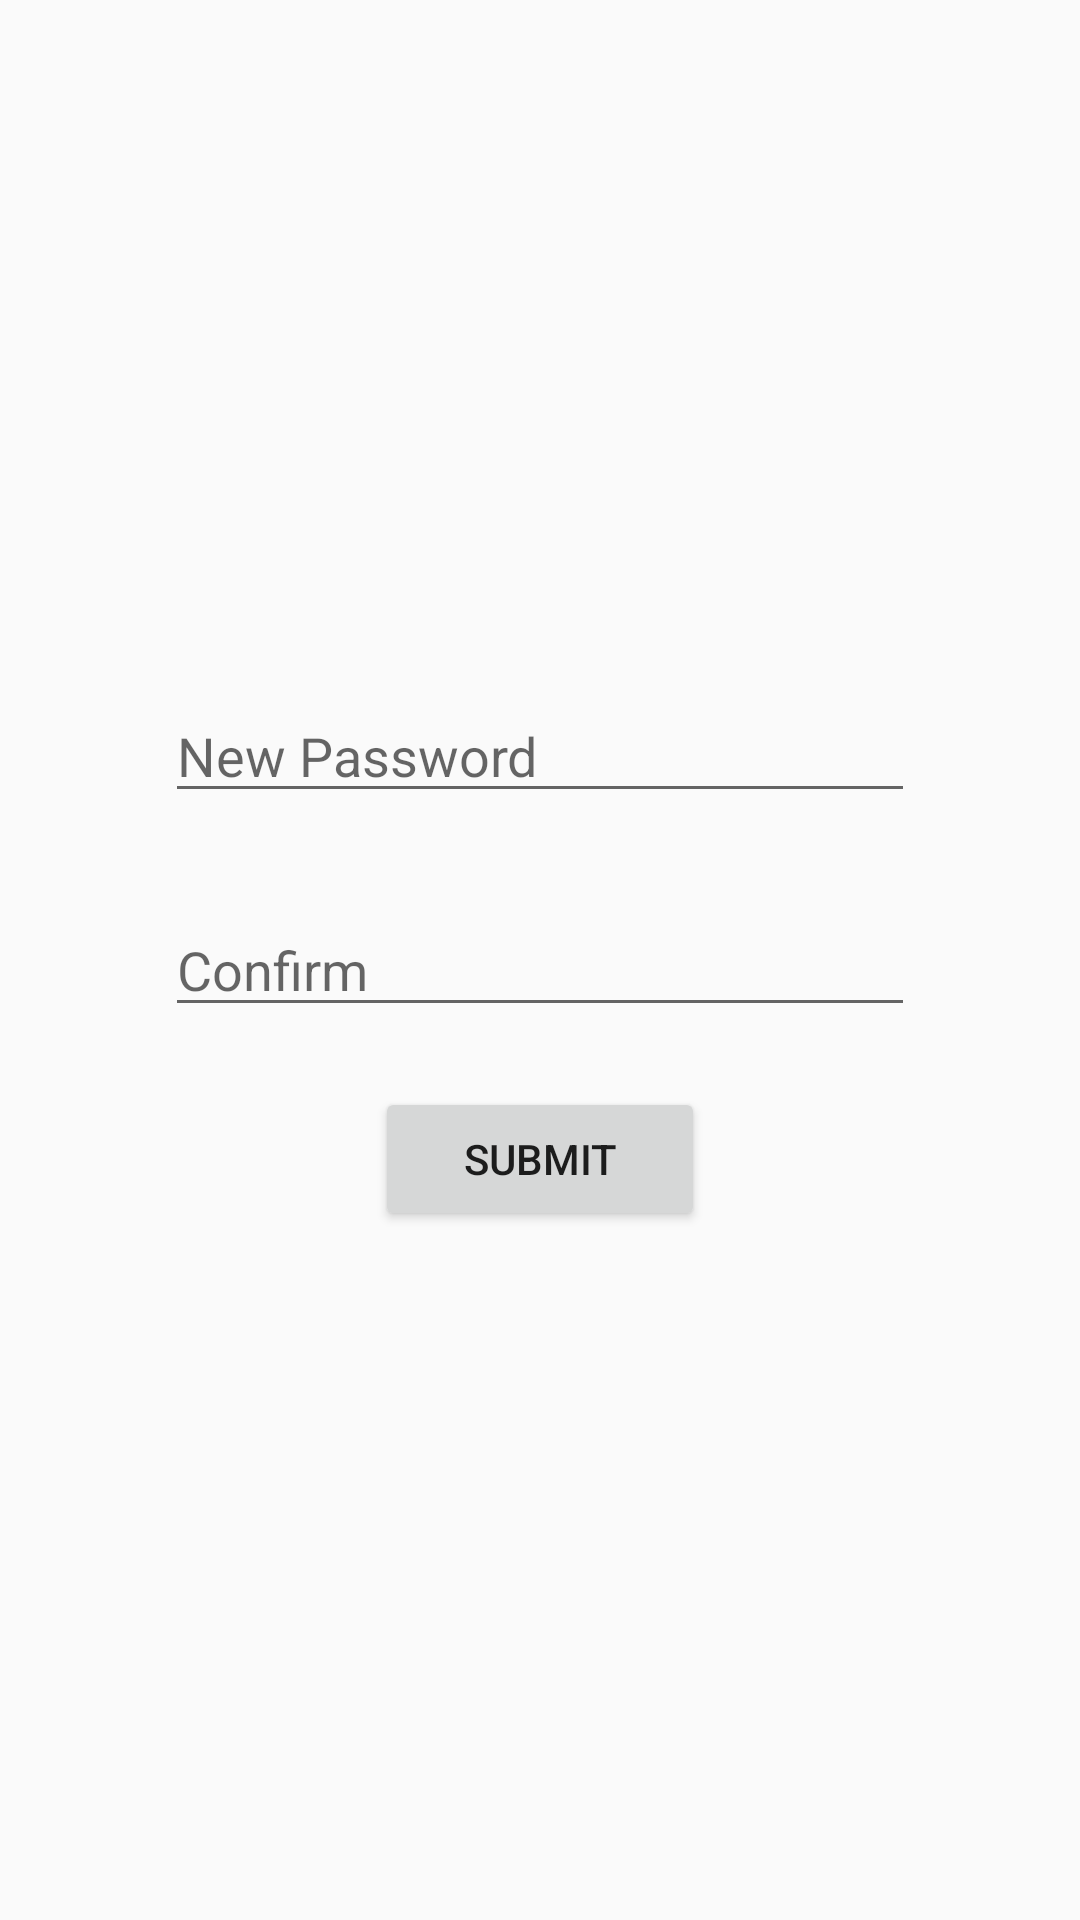

The Android layout XML behind this screen, and the referenced resources:
<!-- AndroidManifest.xml: application theme AppTheme2 -->
<!-- res/layout/fragment_set_password.xml -->
<?xml version="1.0" encoding="utf-8"?>
<LinearLayout xmlns:android="http://schemas.android.com/apk/res/android"
    android:layout_width="match_parent"
    android:layout_height="match_parent"
    android:gravity="center"
    android:orientation="vertical">

    <EditText
        android:id="@+id/et_old_password"
        android:layout_width="250dp"
        android:layout_height="wrap_content"
        android:inputType="textPassword"
        android:singleLine="true"
        android:visibility="gone"
        android:layout_marginBottom="30dp"
        android:hint="Old Password"/>

    <EditText
        android:id="@+id/et_admin_vunetid"
        android:layout_width="250dp"
        android:layout_height="wrap_content"
        android:inputType="text"
        android:singleLine="true"
        android:visibility="gone"
        android:layout_marginBottom="30dp"
        android:hint="Admin username"/>

    <EditText
        android:id="@+id/et_set_password"
        android:layout_width="250dp"
        android:layout_height="wrap_content"
        android:inputType="textPassword"
        android:singleLine="true"
        android:hint="New Password"/>

    <EditText
        android:id="@+id/et_confirm_password"
        android:layout_width="250dp"
        android:layout_height="wrap_content"
        android:layout_marginTop="30dp"
        android:inputType="textPassword"
        android:singleLine="true"
        android:hint="Confirm"/>

    <Button
        android:id="@+id/btn_submit_password"
        android:layout_width="110dp"
        android:layout_height="wrap_content"
        android:layout_marginTop="20dp"
        android:text="Submit" />

</LinearLayout>
<!-- resources referenced by this layout -->
<resources>
  <style name="AppTheme2" parent="Theme.AppCompat.Light.NoActionBar">
          <item name="colorPrimary">@color/ColorPrimary</item>
          <item name="colorPrimaryDark">@color/ColorPrimaryDark</item>
          <item name="colorAccent">@color/ColorPrimary</item>
          <item name="android:windowTranslucentStatus">true</item>
          
      </style>
  <color name="ColorPrimary">#2196F3</color>
  <color name="ColorPrimaryDark">#1976D2</color>
</resources>
